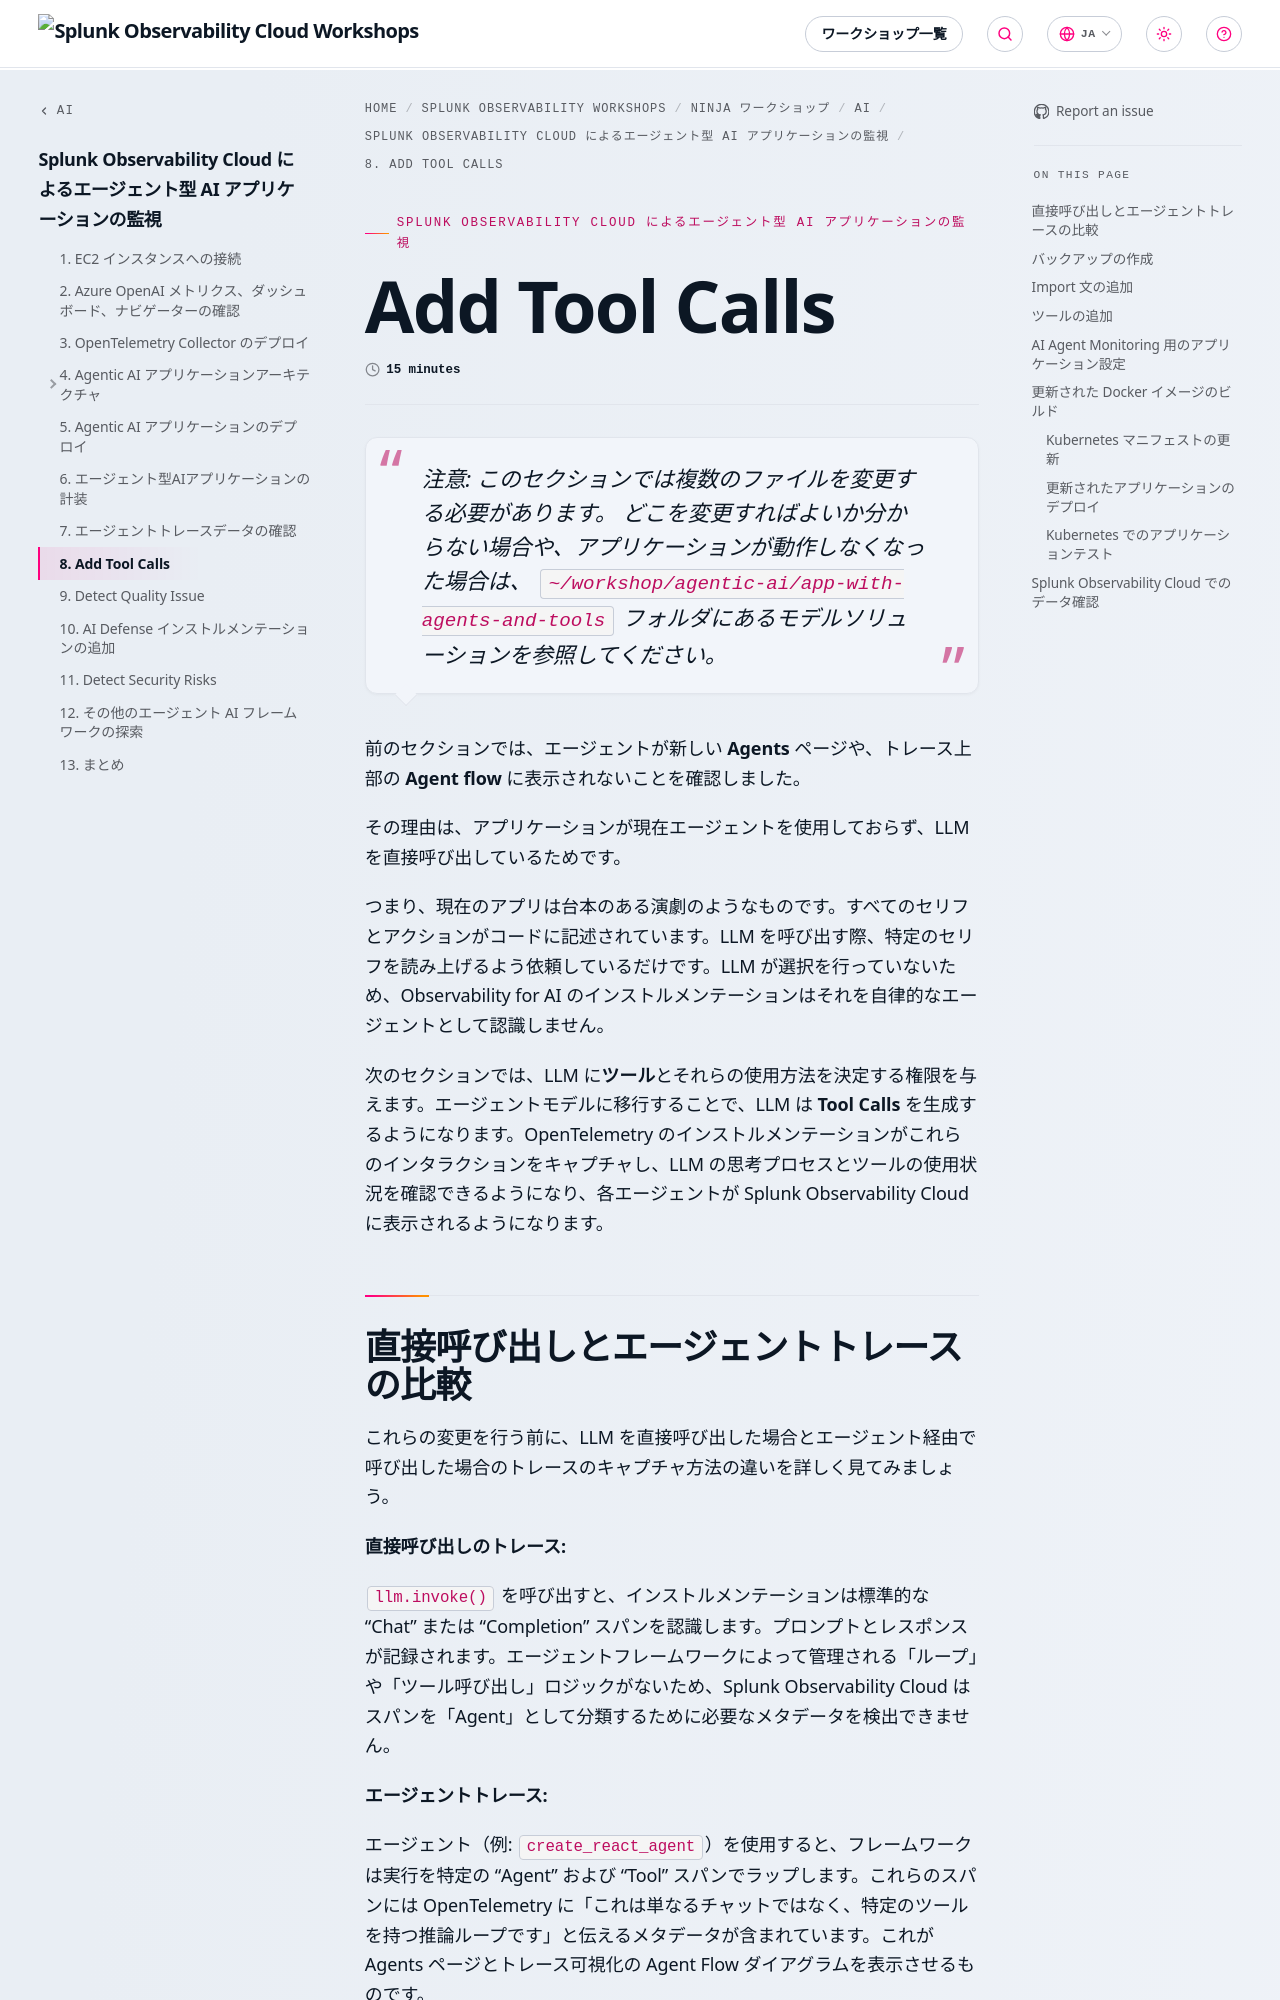

repository: splunk/observability-workshop · page: ja/ninja-workshops/ai/1-agentic-ai/8-add-tool-calls/index.html · generator: mkdocs

---
title: Add Tool Calls
linkTitle: 8. Add Tool Calls
weight: 8
time: 15 minutes
---

> 注意: このセクションでは複数のファイルを変更する必要があります。
> どこを変更すればよいか分からない場合や、アプリケーションが動作しなくなった場合は、
> `~/workshop/agentic-ai/app-with-agents-and-tools` フォルダにあるモデルソリューションを参照してください。

前のセクションでは、エージェントが新しい **Agents** ページや、トレース上部の **Agent flow** に表示されないことを確認しました。

その理由は、アプリケーションが現在エージェントを使用しておらず、LLM を直接呼び出しているためです。

つまり、現在のアプリは台本のある演劇のようなものです。すべてのセリフとアクションがコードに記述されています。LLM を呼び出す際、特定のセリフを読み上げるよう依頼しているだけです。LLM が選択を行っていないため、Observability for AI のインストルメンテーションはそれを自律的なエージェントとして認識しません。

次のセクションでは、LLM に**ツール**とそれらの使用方法を決定する権限を与えます。エージェントモデルに移行することで、LLM は **Tool Calls** を生成するようになります。OpenTelemetry のインストルメンテーションがこれらのインタラクションをキャプチャし、LLM の思考プロセスとツールの使用状況を確認できるようになり、各エージェントが Splunk Observability Cloud に表示されるようになります。

## 直接呼び出しとエージェントトレースの比較

これらの変更を行う前に、LLM を直接呼び出した場合とエージェント経由で呼び出した場合のトレースのキャプチャ方法の違いを詳しく見てみましょう。

**直接呼び出しのトレース:**

`llm.invoke()` を呼び出すと、インストルメンテーションは標準的な "Chat" または "Completion" スパンを認識します。プロンプトとレスポンスが記録されます。エージェントフレームワークによって管理される「ループ」や「ツール呼び出し」ロジックがないため、Splunk Observability Cloud はスパンを「Agent」として分類するために必要なメタデータを検出できません。

**エージェントトレース:**

エージェント（例: `create_react_agent`）を使用すると、フレームワークは実行を特定の "Agent" および "Tool" スパンでラップします。これらのスパンには OpenTelemetry に「これは単なるチャットではなく、特定のツールを持つ推論ループです」と伝えるメタデータが含まれています。これが Agents ページとトレース可視化の Agent Flow ダイアグラムを表示させるものです。

## バックアップの作成

Python コードを変更する前に、以下のコマンドで `main.py` ファイルのバックアップを作成します:

```bash
cp ~/workshop/agentic-ai/base-app/main.py ~/workshop/agentic-ai/base-app/main.py.bak
```

## Import 文の追加

`~/workshop/agentic-ai/base-app/main.py` ファイルを編集用に開きます。

`Begin: Add Import Statements` と `End: Add Import Statements` の間に以下の import 文を追加します:

```python
# Begin: Add Import Statements

from langchain_core.tools import tool
from langchain.agents import (
    create_agent as _create_react_agent,  # type: ignore[attr-defined]
)

# End: Add Import Statements
```
